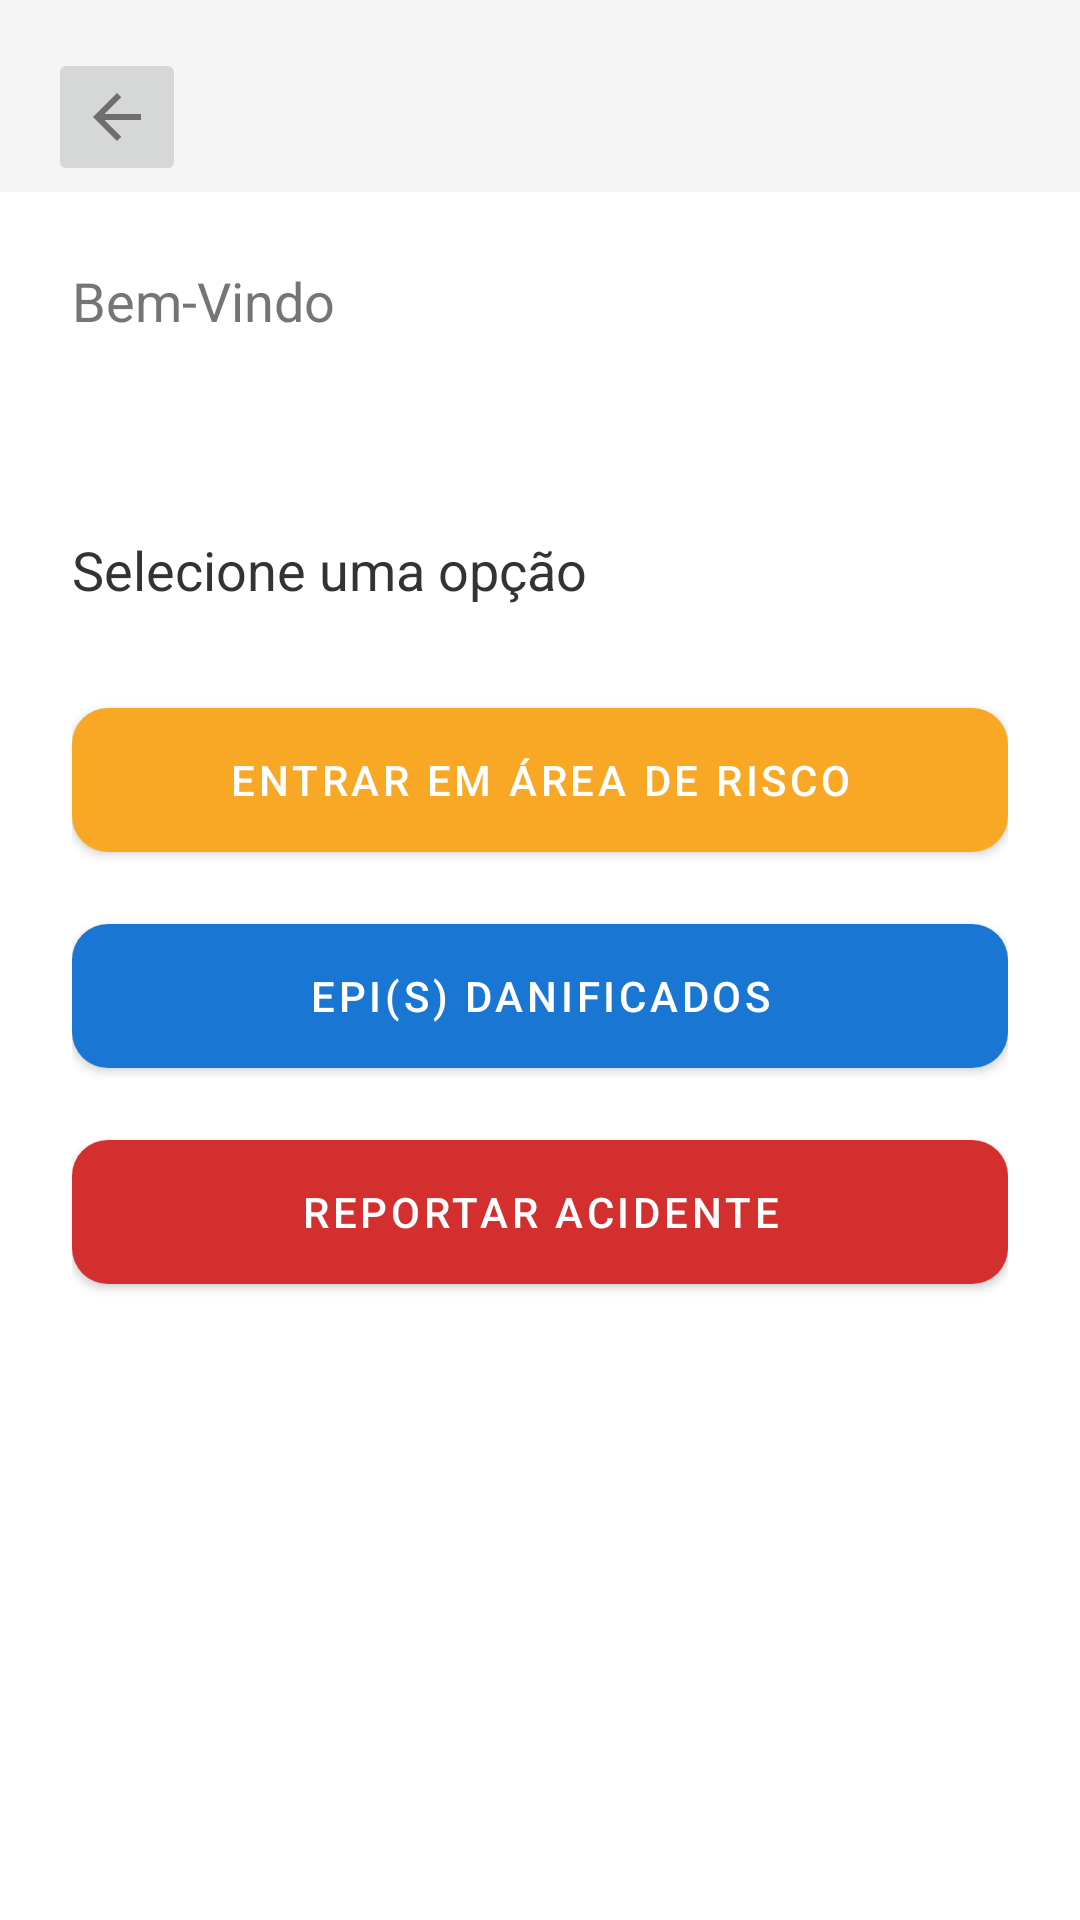

Produce the Android XML layout that renders to this screen, including the resource entries it uses.
<!-- AndroidManifest.xml: application theme Theme.ConfiSafeMobile -->
<!-- res/layout/activity_welcome.xml -->
<?xml version="1.0" encoding="utf-8"?>
<androidx.constraintlayout.widget.ConstraintLayout
    xmlns:android="http://schemas.android.com/apk/res/android"
    xmlns:app="http://schemas.android.com/apk/res-auto"
    xmlns:tools="http://schemas.android.com/tools"
    android:id="@+id/main"
    android:layout_width="match_parent"
    android:layout_height="match_parent"
    android:background="@color/app_background"
    tools:context=".Welcome">

    <ImageButton
        android:id="@+id/buttonBack"
        android:layout_width="46dp"
        android:layout_height="46dp"
        android:layout_marginStart="16dp"
        android:layout_marginTop="16dp"
        android:contentDescription="@string/voltar"
        android:src="@drawable/ic_arrow_back"
        app:layout_constraintStart_toStartOf="parent"
        app:layout_constraintTop_toTopOf="parent"
        app:tint="@color/icon_tint" />

    <LinearLayout
        android:layout_width="0dp"
        android:layout_height="0dp"
        android:layout_marginTop="?attr/actionBarSize"
        android:background="@color/card_background"
        android:orientation="vertical"
        android:padding="24dp"
        app:layout_constraintBottom_toBottomOf="parent"
        app:layout_constraintEnd_toEndOf="parent"
        app:layout_constraintHorizontal_bias="0.0"
        app:layout_constraintStart_toStartOf="parent"
        app:layout_constraintTop_toTopOf="parent"
        app:layout_constraintVertical_bias="0.0">

        <TextView
            android:layout_width="wrap_content"
            android:layout_height="wrap_content"
            android:text="@string/bem_vindo"
            android:textColor="@color/text_light"
            android:textSize="18sp" />

        <TextView
            android:id="@+id/tv_user_name"
            android:layout_width="wrap_content"
            android:layout_height="wrap_content"
            android:layout_marginTop="4dp"
            android:textColor="@color/text_dark"
            android:textSize="22sp"
            android:textStyle="bold"
            tools:text="Macoco" />

        <TextView
            android:layout_width="wrap_content"
            android:layout_height="wrap_content"
            android:layout_marginTop="32dp"
            android:layout_marginBottom="16dp"
            android:text="@string/selecione_uma_op_o"
            android:textColor="@color/text_dark"
            android:textSize="18sp" />

        
        <com.google.android.material.button.MaterialButton
            android:id="@+id/buttonRiskArea"
            style="@style/Widget.MaterialComponents.Button"
            android:layout_width="match_parent"
            android:layout_height="60dp"
            android:layout_marginTop="12dp"
            android:text="@string/entrar_em_rea_de_risco"
            android:textColor="@color/on_primary"
            app:backgroundTint="@color/primary_orange"
            app:cornerRadius="12dp" />

        
        <com.google.android.material.button.MaterialButton
            android:id="@+id/buttonEPIdanificado"
            style="@style/Widget.MaterialComponents.Button"
            android:layout_width="match_parent"
            android:layout_height="60dp"
            android:layout_marginTop="12dp"
            android:text="@string/epi_s_danificados"
            android:textColor="@color/on_secondary"
            app:backgroundTint="@color/secondary_blue"
            app:cornerRadius="12dp" />

        
        <com.google.android.material.button.MaterialButton
            android:id="@+id/buttonReport"
            style="@style/Widget.MaterialComponents.Button"
            android:layout_width="match_parent"
            android:layout_height="60dp"
            android:layout_marginTop="12dp"
            android:text="@string/reportar_acidente"
            android:textColor="@color/text_inverse"
            app:backgroundTint="@color/error"
            app:cornerRadius="12dp" />

    </LinearLayout>

</androidx.constraintlayout.widget.ConstraintLayout>
<!-- resources referenced by this layout -->
<resources>
  <color name="app_background">#F5F5F5</color>
  <color name="card_background">#FFFFFFFF</color>
  <color name="error">#D32F2F</color>
  <color name="icon_tint">#555555</color>
  <color name="on_primary">#FFFFFFFF</color>
  <color name="on_secondary">#FFFFFFFF</color>
  <color name="primary_orange">#F9A825</color>
  <color name="secondary_blue">#1976D2</color>
  <color name="text_dark">#333333</color>
  <color name="text_inverse">#FFFFFFFF</color>
  <color name="text_light">#757575</color>
  <!-- drawable ic_arrow_back (drawable-anydpi) -->
  <vector xmlns:android="http://schemas.android.com/apk/res/android"
      android:width="24dp"
      android:height="24dp"
      android:viewportWidth="960"
      android:viewportHeight="960"
      android:tint="#000000"
      android:alpha="0.8"
      android:autoMirrored="true">
    <path
        android:fillColor="@android:color/white"
        android:pathData="M313,520L537,744L480,800L160,480L480,160L537,216L313,440L800,440L800,520L313,520Z"/>
  </vector>
  <string name="bem_vindo">Bem-Vindo</string>
  <string name="entrar_em_rea_de_risco">Entrar em Área de Risco</string>
  <string name="epi_s_danificados">EPI(s) Danificados</string>
  <string name="reportar_acidente">Reportar Acidente</string>
  <string name="selecione_uma_op_o">Selecione uma opção</string>
  <string name="voltar">Voltar</string>
  <style name="Theme.ConfiSafeMobile" parent="Theme.Material3.DayNight.NoActionBar">
          
          <item name="colorPrimary">@color/primary_orange</item>
          <item name="colorOnPrimary">@color/on_primary</item>
  
          <item name="colorSecondary">@color/secondary_blue</item>
          <item name="colorOnSecondary">@color/on_secondary</item>
  
          
          <item name="android:statusBarColor">@color/black</item>
          <item name="android:navigationBarColor">@color/black</item>
      </style>
  <color name="black">#FF000000</color>
</resources>
